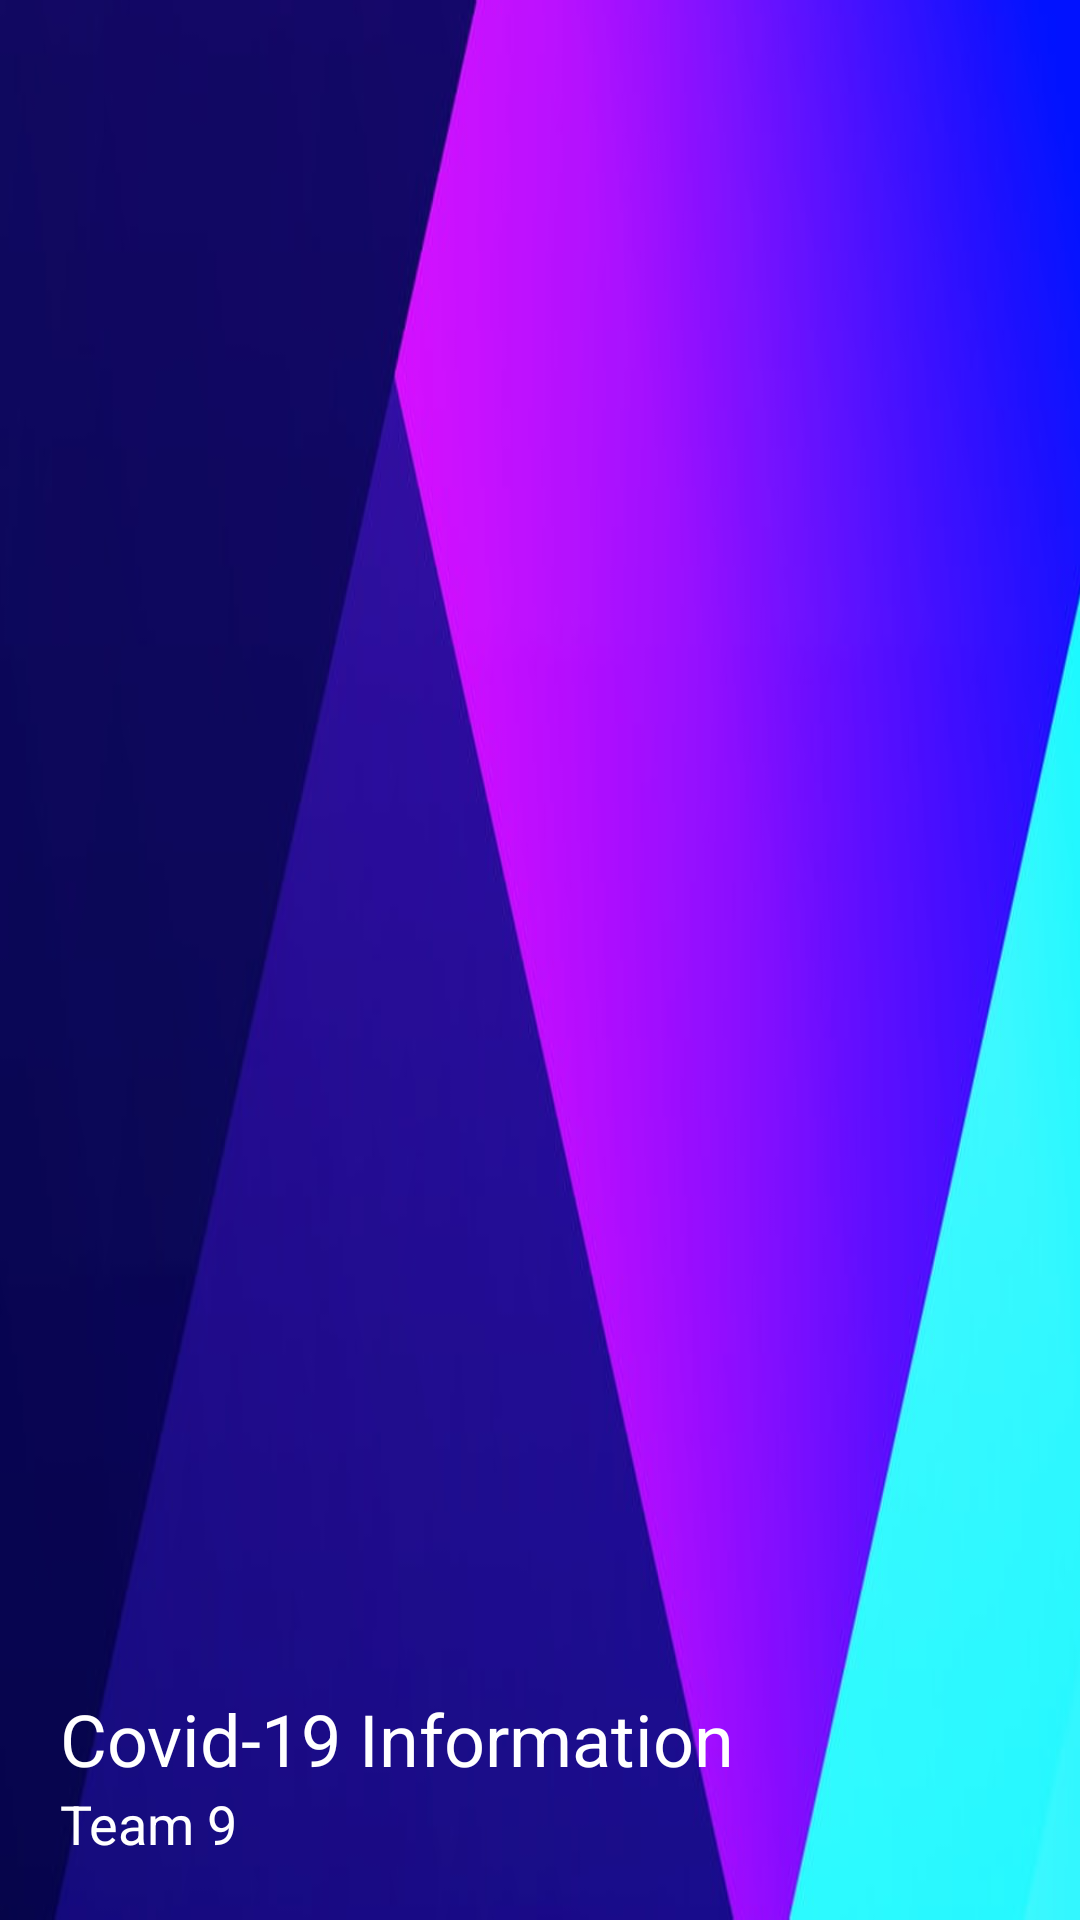

Reconstruct the res/layout file that produces this screen, plus the resources it refers to.
<!-- AndroidManifest.xml: application theme Theme.CovidTeam9 -->
<!-- res/layout/header.xml -->
<?xml version="1.0" encoding="utf-8"?>
<LinearLayout
    xmlns:android="http://schemas.android.com/apk/res/android"
    xmlns:tools="http://schemas.android.com/tools"
    android:layout_height="200dp"
    android:layout_width="match_parent"
    android:orientation="vertical"
    android:background="@drawable/header"
    android:gravity="bottom"
    android:padding="20dp">

    <ImageView
        android:layout_width="50dp"
        android:layout_height="50dp"
        android:src="@drawable/ic_covid"/>

    <TextView
        android:layout_width="wrap_content"
        android:layout_height="wrap_content"
        android:text="@string/tv_header"
        android:textColor="@color/white"
        android:textSize="24sp" />

    <TextView
        android:layout_width="wrap_content"
        android:layout_height="wrap_content"
        android:text="@string/tv_team"
        android:textColor="@color/white"
        android:textSize="18sp" />
</LinearLayout>
<!-- resources referenced by this layout -->
<resources>
  <!-- drawable header: png bitmap (drawable, 129553 bytes) -->
  <string name="tv_header">Covid-19 Information</string>
  <string name="tv_team">Team 9</string>
  <style name="Theme.CovidTeam9" parent="Theme.MaterialComponents.DayNight.NoActionBar">
          
          <item name="colorPrimary">@color/purple_500</item>
          <item name="colorPrimaryVariant">@color/purple_700</item>
          <item name="colorOnPrimary">@color/white</item>
          
          <item name="colorSecondary">@color/teal_200</item>
          <item name="colorSecondaryVariant">@color/teal_700</item>
          <item name="colorOnSecondary">@color/black</item>
          
  
          
          <item name="android:statusBarColor">#00000000</item>
      </style>
  <!-- not gathered from this repository: default colours our renderer supplied (Android Studio template values) -->
  <color name="purple_500">#FF6200EE</color>
  <color name="purple_700">#FF3700B3</color>
  <color name="teal_200">#FF03DAC5</color>
  <color name="teal_700">#FF018786</color>
  <color name="black">#FF000000</color>
  <color name="white">#FFFFFFFF</color>
</resources>
